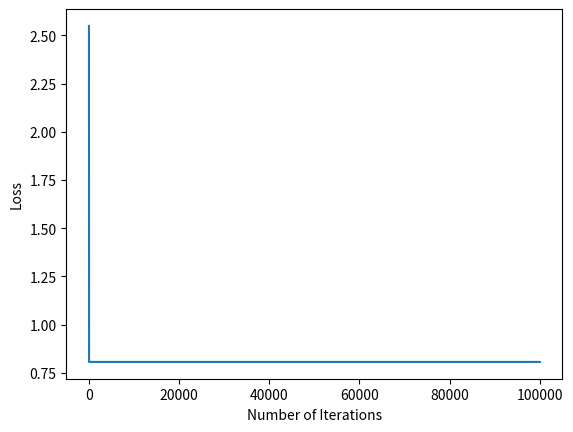

Write the Python code that produced this figure. (Note: this script raises an exception after producing the figure.)
import numpy as np
from numpy.linalg import inv
import matplotlib.pyplot as plt
import matplotlib.cm as cm

class LinearModel:
    
    
    def __init__(self, solver = 'gd', Lambda = 1, num_iter = 100000, alpha = .01, phi = 'linear', parameters = []):
 
        # Two options for solver: 'gd' or 'ols'
        self.X = None
        self.y = None
        self.Lambda = Lambda                 # regularisation constant
        self.solver = solver                # type of solver: 'ols' or 'gd'
        self.coeff = None                 # coeffiecients of the hypothesis
        self.num_iter = num_iter   # no of iterations for gradient descent
        self.alpha = alpha               # step size for gradient descent
        self.cost_history = None
        self.phi = phi
        self.para = parameters
        
    def cost_func(self, X, y, theta, Lambda):
        m = len(y)
        J = 0
        grad = np.zeros(theta.shape)
        temp = theta
        temp[0] = 0
        J = (sum(np.square(X.dot(theta) - y))/(2*m) + (Lambda/(2*m))*sum(np.square(temp)))
        grad = ((X.T.dot(X.dot(theta)-y)) + (Lambda*temp))/m
        return (J , grad)
        
    # def poly_phi(self, X_train):
    #     degree = self.para[0]
    #     n, m = X_train.shape
    #     X_train_new = np.zeros((n, m*degree))

    #     for i in range(degree):
    #         X_train_new[:, m*i : m*(i+1)] = np.power(X_train, i+1)

    #     return X_train_new

    # def input_vector(self, X_train):
    #     if self.phi == 'linear':
    #         return X_train
    #     elif self.phi == 'poly':
    #         return self.poly_phi(X_train)


    def train(self, X_train, y_train):

        # y_train is a column vector (mX1)
        # X_train is 2d array (mXn)
        # X_train = self.input_vector(X_train)
        m = X_train.shape[0]
        n = X_train.shape[1]
        ones = np.ones((1, m))
        X_aug = np.concatenate((ones, X_train.T), axis = 0).T
        
        self.X = X_aug
        self.y= y_train.reshape((m, 1))

        if self.solver=='ols':
            self.coeff = inv(self.Lambda*np.identity(n+1) + X_aug.transpose().dot(X_aug)).dot(X_aug.transpose()).dot(y_train)

        elif self.solver=='gd':
            a = self.gradient_descent(self.Lambda, self.alpha, self.num_iter)
            self.coeff = a[0]
            self.cost_history = a[1]
            
        
    def gradient_descent(self, Lambda, alpha, iterations):
        
        X = self.X
        y = self.y

        cost_history = [0] * iterations
        
        theta = np.zeros((X.shape[1], 1))
    
        for iteration in range(iterations):
            
            gradient = self.cost_func(X, y, theta, Lambda)[1]

            # Changing Values of theta using Gradient
            theta = theta - alpha * gradient
            # New Cost Value
            cost = self.cost_func(X, y, theta, Lambda)[0]
            cost_history[iteration] = cost

        plt.figure()
        plt.plot(np.arange(len(cost_history)), cost_history)
        plt.xlabel("Number of Iterations")
        plt.ylabel("Loss")
        plt.savefig("Images/linear_loss.png")
        plt.show()        
        return (theta, cost_history)

        
    
    def predict(self, X_test):

        # X_test = self.input_vector(X_test)
        m = X_test.shape[0]
        ones = np.ones((1,m))
        X_aug_test = np.concatenate((ones, X_test.T), axis = 0).T
        y_pred = X_aug_test.dot(self.coeff)
        return y_pred
    
    def _get_params(self):
        pass
    
    
if __name__ == "__main__":

    print("Test Linear Model class\n")

    X_train = 10*np.random.randn(10,1)+5
    y_train = 3*X_train +1

    parameters = [2]
    regr = LinearModel(solver='gd', phi = 'poly', parameters = parameters)

    # Train the model using the training sets
    regr.train(X_train, y_train)

    # Make predictions using the testing set
    diabetes_y_pred = regr.predict(X_train)
    
    # The coefficients
    print('Coefficients: \n', regr.coeff)

    # The mean squared error
    print("Mean squared error: %.2f"
      % mean_squared_error(y_train, diabetes_y_pred))

    # Explained variance score: 1 is perfect prediction
    print('Variance score: %.2f' % r2_score(y_train, diabetes_y_pred))

    # Plot outputs
    plt.scatter(X_train, y_train,  color='black')
    plt.plot(X_train, diabetes_y_pred, color='blue', linewidth=3)

    plt.xticks(())
    plt.yticks(())

    plt.show()
